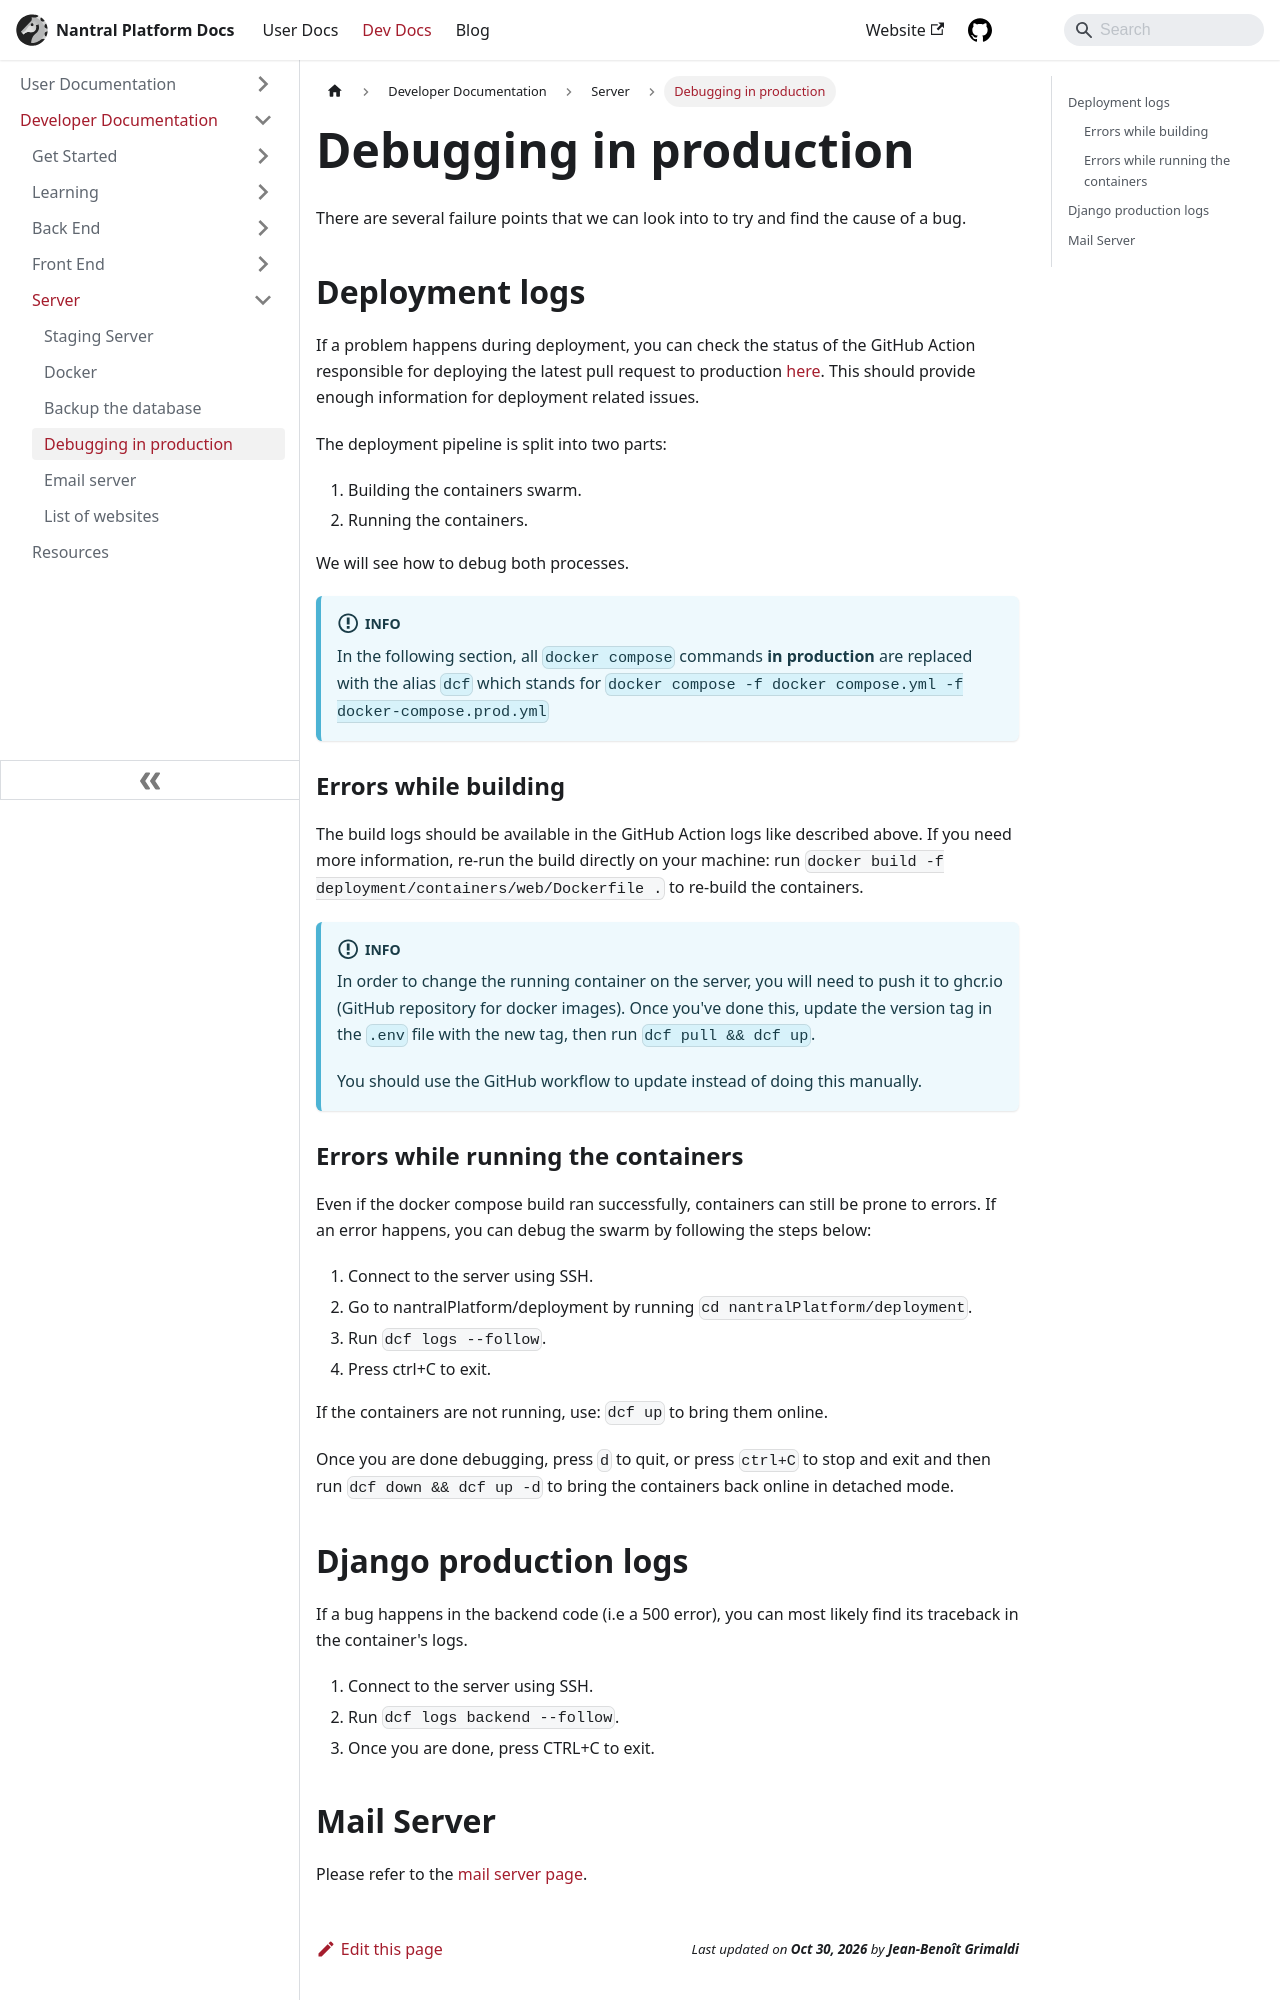

repository: 3cn-ecn/nantralPlatform · page: dev/server/debugging/index.html · generator: docusaurus

---
title: Debugging in production
description: 'How to debug your code in production'
---

# Debugging in production

There are several failure points that we can look into to try and find the cause of a bug.

## Deployment logs

If a problem happens during deployment, you can check the status of the GitHub Action responsible for deploying the latest pull request to production [here](https://github.com/3cn-ecn/nantralPlatform/actions). This should provide enough informations for deployment related issues.

The deployment pipeline is split into two parts:

1. Building the containers swarm.
2. Running the containers.

We will see how to debug both processes.

:::info
In the following section, all `docker-compose` commands **in production** are replaced with the
alias `dcf` which stands for `docker-compose -f docker-compose.yml -f docker-compose.prod.yml`
:::

### Errors while building

The build logs should be available in the GitHub Action logs like described above.
If you need more informations, re-run the build directly on the server:

1. Connect to the server using SSH.
2. Go to nantralPlatform/deployment by running `cd nantralPlatform/deployment`.
3. Run `sudo dcf build` to re-build the containers.
